Run: headless pygame with SDL's dummy video driver; simulated clock (each Clock.tick advances the game by its frame time, no real sleeping); random seed 0; keys injected as events and as key.get_pressed() state; no mouse input.
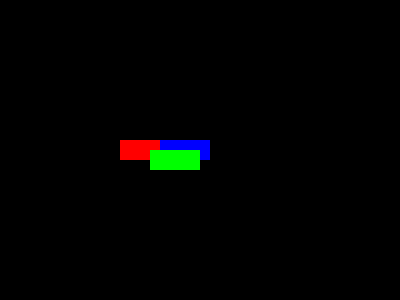
Frame 1 of 4 · flips 1–60 · no input
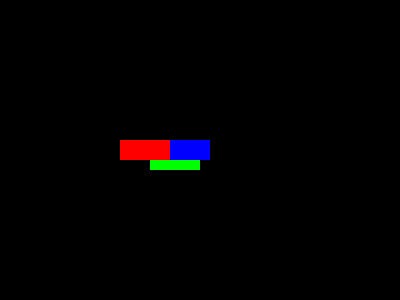
Frame 2 of 4 · flips 61–180 · tapped SPACE, RETURN · held RIGHT (→), D
Frame 3 of 4 · flips 181–300 · held DOWN (↓), S · screen unchanged from frame 2, image omitted
Frame 4 of 4 · flips 301–420 · held LEFT (←), A, UP (↑), W · screen unchanged from frame 3, image omitted

The pygame program that drew these frames:

import pygame
pygame.init()
SURF_WIDTH, SURF_HEIGHT = 400, 300
surface = pygame.display.set_mode((SURF_WIDTH, SURF_HEIGHT))
pygame.display.set_caption("Layers")

class MySprite(pygame.sprite.Sprite):
    def __init__(self, x, y, width=50, height=20, colour="red", layer=0):
        super().__init__()
        self.image = pygame.Surface((width, height))
        self.image.fill(colour)
        self.rect = self.image.get_rect().move(x, y)
        self._layer = layer

layers = pygame.sprite.LayeredUpdates()
layers.add(MySprite(x=120, y=140))
layers.add(MySprite(x=160, y=140, colour="blue", layer=1))
layers.add(MySprite(x=150, y=150, colour="green", layer=2))
running = True
while running:
    for event in pygame.event.get():    
        if event.type == pygame.QUIT:
            running = False
        elif event.type == pygame.KEYDOWN:
            if event.key == pygame.K_SPACE:
                layers.switch_layer(0, 2)

    layers.draw(surface)
    pygame.display.update()

pygame.quit()
